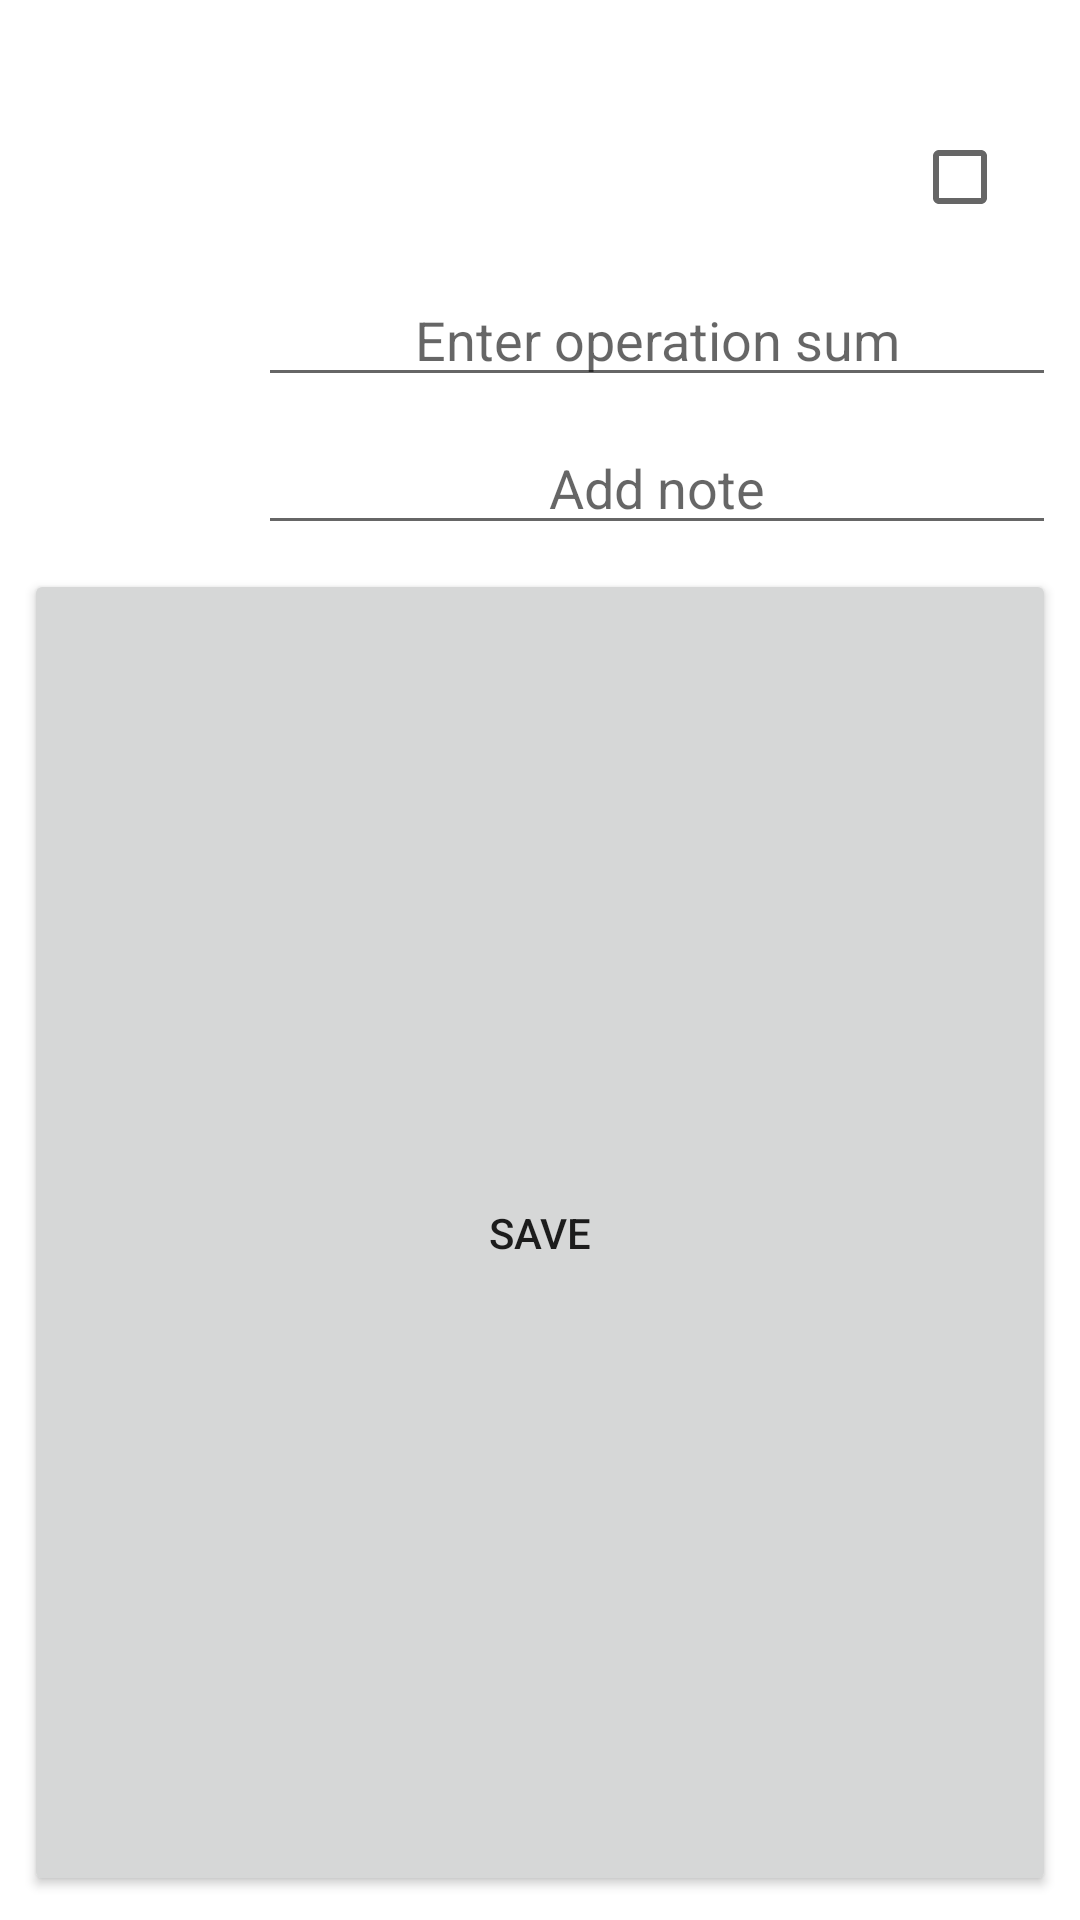

The Android layout XML behind this screen, and the referenced resources:
<!-- AndroidManifest.xml: application theme AppTheme -->
<!-- res/layout/fragment_operation.xml -->
<?xml version="1.0" encoding="utf-8"?>
<LinearLayout xmlns:android="http://schemas.android.com/apk/res/android"
    xmlns:app="http://schemas.android.com/apk/res-auto"
    xmlns:tools="http://schemas.android.com/tools"
    android:layout_width="match_parent"
    android:layout_height="wrap_content"
    android:gravity="center"
    android:orientation="vertical"
    android:padding="8dp">

    <LinearLayout
        android:layout_width="match_parent"
        android:layout_height="wrap_content"
        android:orientation="horizontal">


        <TextView
            android:id="@+id/date"
            android:layout_width="0dp"
            android:layout_height="wrap_content"
            android:layout_weight="1"
            tools:text="@string/date" />


        <TextView
            android:id="@+id/id"
            android:layout_width="0dp"
            android:layout_height="wrap_content"
            android:layout_marginLeft="8dp"
            android:layout_weight="2"
            android:ellipsize="end"
            android:maxLines="1"
            tools:text="id_balance" />
            

    </LinearLayout>


    <LinearLayout
        android:layout_width="match_parent"
        android:layout_height="wrap_content"
        android:layout_marginTop="8dp"
        android:orientation="horizontal">

        <TextView
            android:id="@+id/title"
            android:layout_width="0dp"
            android:layout_height="match_parent"
            android:layout_weight="1"
            android:layout_marginLeft="30dp"
            android:gravity="center"
            android:textSize="20dp"
            android:textStyle="bold"
            tools:text="Title"/>

        <CheckBox
            android:id="@+id/choiceProfit"
            android:layout_width="wrap_content"
            android:layout_height="match_parent"
            android:layout_marginLeft="8dp"/>

    </LinearLayout>

    <LinearLayout
        android:layout_width="match_parent"
        android:layout_height="wrap_content"
        android:layout_marginTop="8dp"
        android:orientation="horizontal">

        <ImageView
            android:id="@+id/value_image"
            android:layout_width="70dp"
            android:layout_height="70dp"
            android:layout_gravity="center"
            tools:ignore="VectorDrawableCompat" />

        <LinearLayout
            android:layout_width="0dp"
            android:layout_height="wrap_content"
            android:layout_weight="1"
            android:layout_marginLeft="8dp"
            android:orientation="vertical">


            <EditText
                android:id="@+id/enter_operationSum"
                android:layout_width="match_parent"
                android:layout_height="wrap_content"
                android:gravity="center"
                android:inputType="number"
                android:hint="@string/enter_operationSum" />

            <EditText
                android:id="@+id/enter_comment"
                android:layout_width="match_parent"
                android:layout_height="wrap_content"
                android:layout_marginTop="8dp"
                android:ellipsize="end"
                android:maxLines="1"
                android:gravity="center"
                android:hint="@string/comment" />

        </LinearLayout>

    </LinearLayout>

    <Button
        android:id="@+id/save_button"
        android:layout_width="match_parent"
        android:layout_height="wrap_content"
        android:layout_marginTop="8dp"
        android:layout_weight="1"
        android:text="@string/save_button" />

</LinearLayout>
<!-- resources referenced by this layout -->
<resources>
  <string name="comment">Add note</string>
  <string name="enter_operationSum">Enter operation sum</string>
  <string name="save_button">Save</string>
  <style name="AppTheme" parent="Theme.MaterialComponents.Light.DarkActionBar">
          
          <item name="colorPrimary">@color/colorPrimary</item>
          <item name="colorPrimaryDark">@color/colorPrimaryDark</item>
          <item name="colorAccent">@color/colorAccent</item>
          <item name="windowNoTitle">true</item>
      </style>
  <color name="colorPrimary">#47CAEB</color>
  <color name="colorPrimaryDark">#2962FF</color>
  <color name="colorAccent">#47CAEB</color>
</resources>
